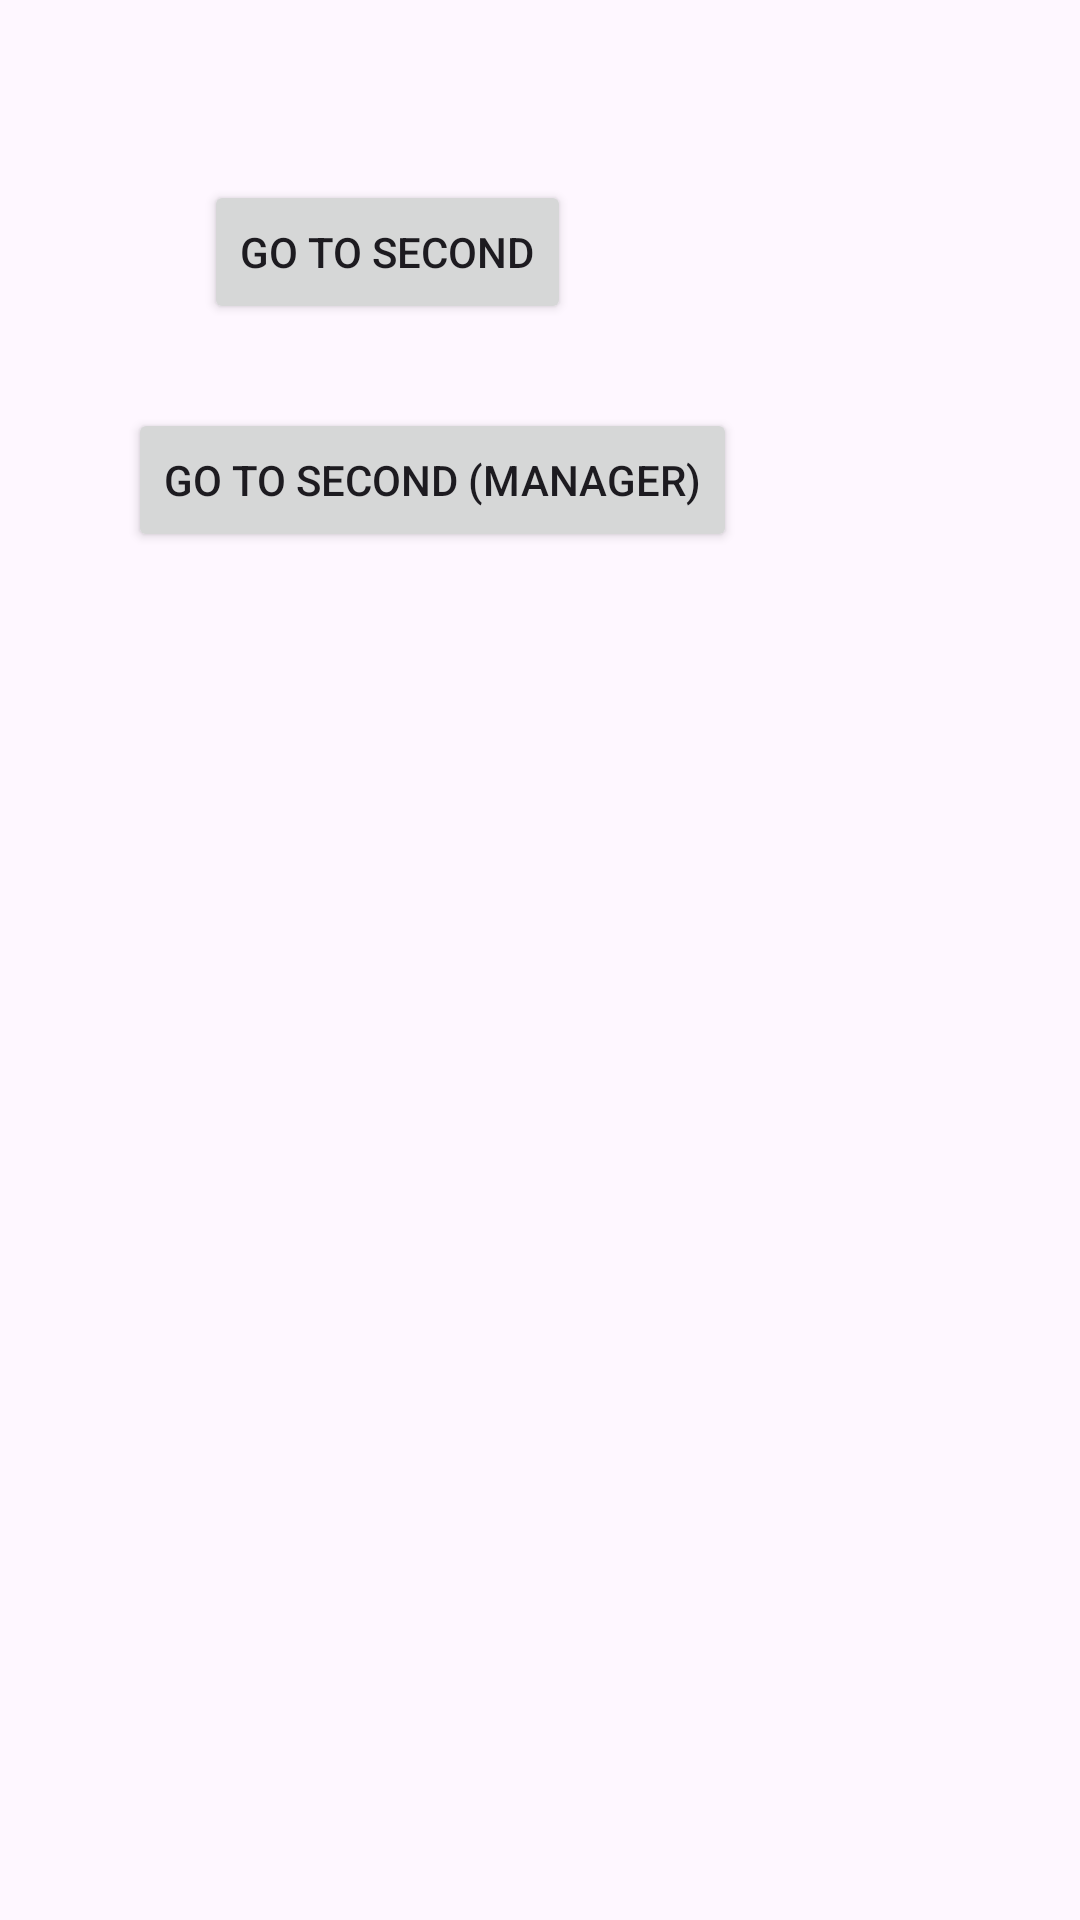

Layout XML and referenced resources for this Android screen:
<!-- AndroidManifest.xml: application theme Theme.KotlinApp23 -->
<!-- res/layout/fragment_first.xml -->
<?xml version="1.0" encoding="utf-8"?>
<androidx.constraintlayout.widget.ConstraintLayout xmlns:android="http://schemas.android.com/apk/res/android"
    xmlns:app="http://schemas.android.com/apk/res-auto"
    xmlns:tools="http://schemas.android.com/tools"
    android:id="@+id/frameLayout"
    android:layout_width="match_parent"
    android:layout_height="match_parent"
    tools:context=".first" >

    <Button
        android:id="@+id/button_1"
        android:layout_width="wrap_content"
        android:layout_height="wrap_content"
        android:layout_marginStart="68dp"
        android:layout_marginTop="60dp"
        android:text="Go to second"
        app:layout_constraintStart_toStartOf="parent"
        app:layout_constraintTop_toTopOf="parent" />

    <ImageView
        android:id="@+id/imageView"
        android:layout_width="290dp"
        android:layout_height="318dp"
        android:layout_marginStart="44dp"
        android:layout_marginTop="108dp"
        android:layout_marginEnd="77dp"
        app:layout_constraintEnd_toEndOf="parent"
        app:layout_constraintStart_toStartOf="parent"
        app:layout_constraintTop_toBottomOf="@+id/button_1"
        tools:src="@drawable/image" />

    <Button
        android:id="@+id/button_1_1"
        android:layout_width="wrap_content"
        android:layout_height="wrap_content"
        android:layout_marginStart="68dp"
        android:layout_marginTop="28dp"
        android:layout_marginEnd="140dp"
        android:text="Go to second (manager)"
        app:layout_constraintEnd_toEndOf="parent"
        app:layout_constraintStart_toStartOf="parent"
        app:layout_constraintTop_toBottomOf="@+id/button_1" />
</androidx.constraintlayout.widget.ConstraintLayout>
<!-- resources referenced by this layout -->
<resources>
  <!-- drawable image: jpg bitmap (drawable, 13035 bytes) -->
  <style name="Theme.KotlinApp23" parent="Base.Theme.KotlinApp23" />
  <style name="Base.Theme.KotlinApp23" parent="Theme.Material3.DayNight.NoActionBar">
          
          
      </style>
</resources>
